4-way image classification set "real_data" from GitHub (segnimekonnen7/budget-buddy); label vocabulary: bacterial blight, brown spot, healthy, leaf blast.

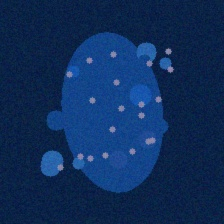
Label: bacterial blight

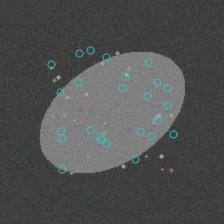
Label: brown spot

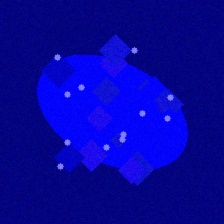
Label: leaf blast

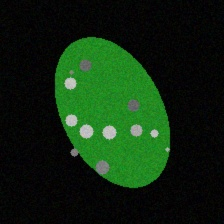
Label: brown spot

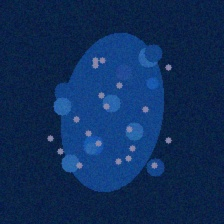
Label: bacterial blight

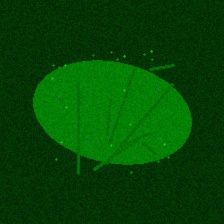
Label: healthy
